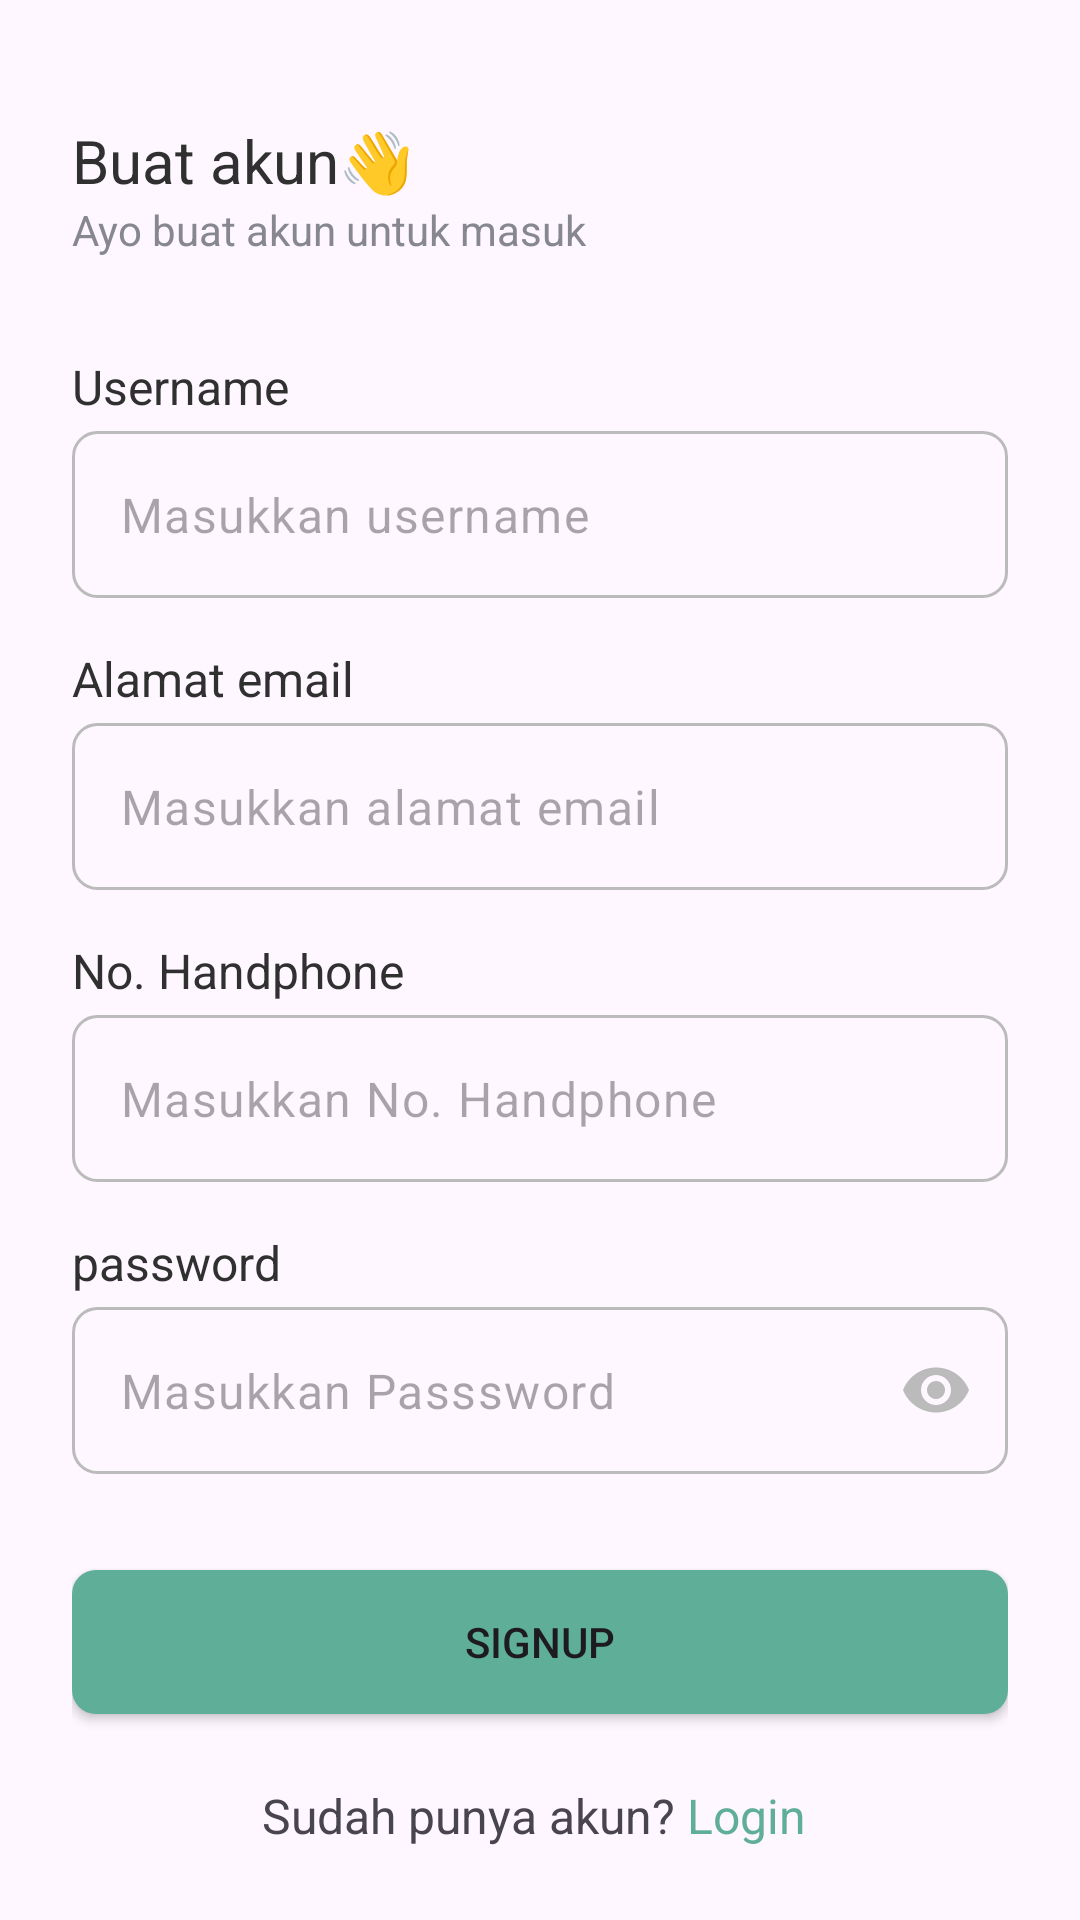

The Android layout XML behind this screen, and the referenced resources:
<!-- AndroidManifest.xml: application theme Theme.UMeal -->
<!-- res/layout/activity_register.xml -->
<?xml version="1.0" encoding="utf-8"?>

<androidx.constraintlayout.widget.ConstraintLayout xmlns:android="http://schemas.android.com/apk/res/android"
    xmlns:app="http://schemas.android.com/apk/res-auto"
    xmlns:tools="http://schemas.android.com/tools"
    android:id="@+id/main"
    android:layout_width="match_parent"
    android:layout_height="match_parent"
    android:padding="24dp"
    tools:context=".auth.signup.ui.RegisterActivity">

    <TextView
        android:id="@+id/tvWelcomeHeadline"
        android:layout_width="wrap_content"
        android:layout_height="wrap_content"
        android:layout_marginTop="16dp"
        android:text="@string/create_account"
        android:textColor="?attr/textAppearanceBody1"
        android:textSize="20sp"
        app:layout_constraintStart_toStartOf="parent"
        app:layout_constraintTop_toTopOf="parent" />

    <TextView
        android:id="@+id/tvWelcome"
        android:layout_width="wrap_content"
        android:layout_height="wrap_content"
        android:text="@string/lets_create_new_account"
        android:textColor="@color/gray50"
        android:textSize="14sp"
        app:layout_constraintStart_toStartOf="@+id/tvWelcomeHeadline"
        app:layout_constraintTop_toBottomOf="@+id/tvWelcomeHeadline" />

    <TextView
        android:id="@+id/tvUsername"
        android:layout_width="wrap_content"
        android:layout_height="wrap_content"
        android:layout_marginTop="32dp"
        android:text="@string/username"
        android:textColor="?attr/textAppearanceBody1"
        android:textSize="16sp"
        app:layout_constraintStart_toStartOf="@+id/tvWelcome"
        app:layout_constraintTop_toBottomOf="@+id/tvWelcome" />

    <com.google.android.material.textfield.TextInputLayout
        android:id="@+id/usernameInputLayout"
        android:layout_width="match_parent"
        android:layout_height="wrap_content"
        android:layout_marginTop="4dp"
        app:helperTextTextColor="@color/red"
        app:hintEnabled="false"
        app:hintTextAppearance="@color/gray30"
        app:layout_constraintStart_toStartOf="@+id/tvUsername"
        app:layout_constraintTop_toBottomOf="@+id/tvUsername">

        <com.google.android.material.textfield.TextInputEditText
            android:id="@+id/edtUsername"
            android:layout_width="match_parent"
            android:layout_height="wrap_content"
            android:background="@drawable/text_input_bg"
            android:hint="@string/enter_username" />
    </com.google.android.material.textfield.TextInputLayout>

    <TextView
        android:id="@+id/tvEmailLabel"
        android:layout_width="wrap_content"
        android:layout_height="wrap_content"
        android:layout_marginTop="16dp"
        android:text="@string/email_address"
        android:textColor="?attr/textAppearanceBody1"
        android:textSize="16sp"
        app:layout_constraintStart_toStartOf="@+id/usernameInputLayout"
        app:layout_constraintTop_toBottomOf="@+id/usernameInputLayout" />

    <com.google.android.material.textfield.TextInputLayout
        android:id="@+id/emailInputLayout"
        android:layout_width="match_parent"
        android:layout_height="wrap_content"
        android:layout_marginTop="4dp"
        app:helperTextTextColor="@color/red"
        app:hintEnabled="false"
        app:hintTextAppearance="@color/gray30"
        app:layout_constraintStart_toStartOf="@+id/tvEmailLabel"
        app:layout_constraintTop_toBottomOf="@+id/tvEmailLabel">

        <com.google.android.material.textfield.TextInputEditText
            android:id="@+id/edtEmail"
            android:layout_width="match_parent"
            android:layout_height="wrap_content"
            android:background="@drawable/text_input_bg"
            android:hint="@string/enter_your_email" />
    </com.google.android.material.textfield.TextInputLayout>

    <TextView
        android:id="@+id/tvPhoneLabel"
        android:layout_width="wrap_content"
        android:layout_height="wrap_content"
        android:layout_marginTop="16dp"
        android:text="@string/phone_number"
        android:textColor="?attr/textAppearanceBody1"
        android:textSize="16sp"
        app:layout_constraintStart_toStartOf="@+id/emailInputLayout"
        app:layout_constraintTop_toBottomOf="@+id/emailInputLayout" />

    <com.google.android.material.textfield.TextInputLayout
        android:id="@+id/phoneInputLayout"
        android:layout_width="match_parent"
        android:layout_height="wrap_content"
        android:layout_marginTop="4dp"
        app:helperTextTextColor="@color/red"
        app:hintEnabled="false"
        app:hintTextAppearance="@color/gray30"
        app:layout_constraintStart_toStartOf="@+id/tvPhoneLabel"
        app:layout_constraintTop_toBottomOf="@+id/tvPhoneLabel">

        <com.google.android.material.textfield.TextInputEditText
            android:id="@+id/edtPhoneNumber"
            android:layout_width="match_parent"
            android:layout_height="wrap_content"
            android:background="@drawable/text_input_bg"
            android:hint="@string/enter_phone_number"
            android:inputType="phone" />
    </com.google.android.material.textfield.TextInputLayout>

    <TextView
        android:id="@+id/tvPasswordLabel"
        android:layout_width="wrap_content"
        android:layout_height="wrap_content"
        android:layout_marginTop="16dp"
        android:text="@string/password"
        android:textColor="?attr/textAppearanceBody1"
        android:textSize="16sp"
        app:layout_constraintStart_toStartOf="@+id/phoneInputLayout"
        app:layout_constraintTop_toBottomOf="@+id/phoneInputLayout" />

    <com.google.android.material.textfield.TextInputLayout
        android:id="@+id/passwordInputLayout"
        android:layout_width="match_parent"
        android:layout_height="wrap_content"
        android:layout_marginTop="4dp"
        app:helperTextTextColor="@color/red"
        app:hintEnabled="false"
        app:hintTextAppearance="@color/gray30"
        app:layout_constraintStart_toStartOf="@+id/tvPasswordLabel"
        app:layout_constraintTop_toBottomOf="@+id/tvPasswordLabel"
        app:passwordToggleEnabled="true"
        app:passwordToggleTint="@color/gray30">

        <com.google.android.material.textfield.TextInputEditText
            android:id="@+id/edtPassword"
            android:layout_width="match_parent"
            android:layout_height="wrap_content"
            android:background="@drawable/text_input_bg"
            android:hint="@string/enter_password"
            android:inputType="textPassword" />
    </com.google.android.material.textfield.TextInputLayout>

    <Button
        android:id="@+id/btnSignup"
        android:layout_width="match_parent"
        android:layout_height="wrap_content"
        android:layout_marginTop="32dp"
        android:visibility="visible"
        android:background="@drawable/button_ripple_effect"
        android:text="@string/signup"
        app:layout_constraintTop_toBottomOf="@+id/passwordInputLayout"
        tools:layout_editor_absoluteX="16dp" />

    <LinearLayout
        android:id="@+id/linearLayout"
        android:layout_width="match_parent"
        android:layout_height="wrap_content"
        android:gravity="center"
        android:orientation="horizontal"
        app:layout_constraintBottom_toBottomOf="parent">

        <TextView
            android:id="@+id/tvSignUp"
            android:layout_width="wrap_content"
            android:layout_height="wrap_content"
            android:text="@string/already_have_account"
            android:textSize="16sp" />

        <TextView
            android:id="@+id/btnLogin"
            android:layout_width="wrap_content"
            android:layout_height="wrap_content"
            android:layout_marginHorizontal="4dp"
            android:text="@string/login"
            android:textColor="@color/matcha50"
            android:textSize="16sp" />
    </LinearLayout>

    <ProgressBar
        android:id="@+id/progress_bar"
        android:layout_width="wrap_content"
        android:layout_height="wrap_content"
        android:visibility="gone"
        app:layout_constraintBottom_toBottomOf="@+id/btnSignup"
        app:layout_constraintEnd_toEndOf="@+id/btnSignup"
        app:layout_constraintStart_toStartOf="@+id/btnSignup"
        app:layout_constraintTop_toTopOf="@+id/btnSignup" />

</androidx.constraintlayout.widget.ConstraintLayout>
<!-- resources referenced by this layout -->
<resources>
  <color name="gray30">#BBBBBB</color>
  <color name="gray50">#87878F</color>
  <color name="matcha50">#5EAE98</color>
  <color name="red">#E74C3C</color>
  <!-- drawable button_ripple_effect (drawable) -->
  <?xml version="1.0" encoding="utf-8"?>
  
  <ripple xmlns:android="http://schemas.android.com/apk/res/android"
      android:color="?attr/colorControlHighlight">
      <item android:drawable="@drawable/button_bg"/>
  </ripple>
  <!-- drawable text_input_bg (drawable) -->
  <?xml version="1.0" encoding="utf-8"?>
  <selector xmlns:android="http://schemas.android.com/apk/res/android">
      <item android:state_enabled="true" android:state_focused="true">
          <shape android:shape="rectangle">
              <solid android:color="@android:color/transparent" />
              <corners android:radius="8dp" />
              <stroke android:width="1dp" android:color="?attr/colorPrimary" />
          </shape>
      </item>
      <item android:state_enabled="true">
          <shape android:shape="rectangle">
              <solid android:color="@android:color/transparent" />
              <corners android:radius="8dp" />
              <stroke android:width="1dp" android:color="@color/gray30" />
          </shape>
      </item>
  </selector>
  <string name="already_have_account">Sudah punya akun?</string>
  <string name="create_account">Buat akun👋</string>
  <string name="email_address">Alamat email</string>
  <string name="enter_password">Masukkan Passsword</string>
  <string name="enter_phone_number">Masukkan No. Handphone</string>
  <string name="enter_username">Masukkan username</string>
  <string name="enter_your_email">Masukkan alamat email</string>
  <string name="lets_create_new_account">Ayo buat akun untuk masuk</string>
  <string name="login">Login</string>
  <string name="password">password</string>
  <string name="phone_number">No. Handphone</string>
  <string name="signup">Signup</string>
  <string name="username">Username</string>
  <style name="Theme.UMeal" parent="Base.Theme.UMeal" />
  <!-- drawable button_bg (drawable) -->
  <?xml version="1.0" encoding="utf-8"?>
  <selector xmlns:android="http://schemas.android.com/apk/res/android">
      <item android:state_enabled="true">
          <shape android:shape="rectangle">
              <solid android:color="?attr/colorPrimary" />
              <corners android:radius="8dp" />
          </shape>
      </item>
      <item android:state_enabled="false">
          <shape android:shape="rectangle">
              <solid android:color="@color/gray50" />
              <corners android:radius="8dp" />
          </shape>
      </item>
  </selector>
  <style name="Base.Theme.UMeal" parent="Theme.Material3.DayNight.NoActionBar">
          <item name="colorPrimary">@color/matcha50</item>
          <item name="colorSecondary">@color/matcha70</item>
          <item name="colorSurface">@color/white</item>
          <item name="colorContainer">@color/gray10</item>
          <item name="textAppearanceBody1">@color/black50</item>
          <item name="textAppearanceBody2">@color/gray50</item>
  
          
          <item name="android:windowTranslucentStatus">false</item>
          <item name="android:statusBarColor">@android:color/transparent</item>
          <item name="android:windowLightStatusBar">true</item>
  
      </style>
  <color name="matcha70">#387667</color>
  <color name="white">#FCFCFC</color>
  <color name="gray10">#F5F5F5</color>
  <color name="black50">#303030</color>
</resources>
